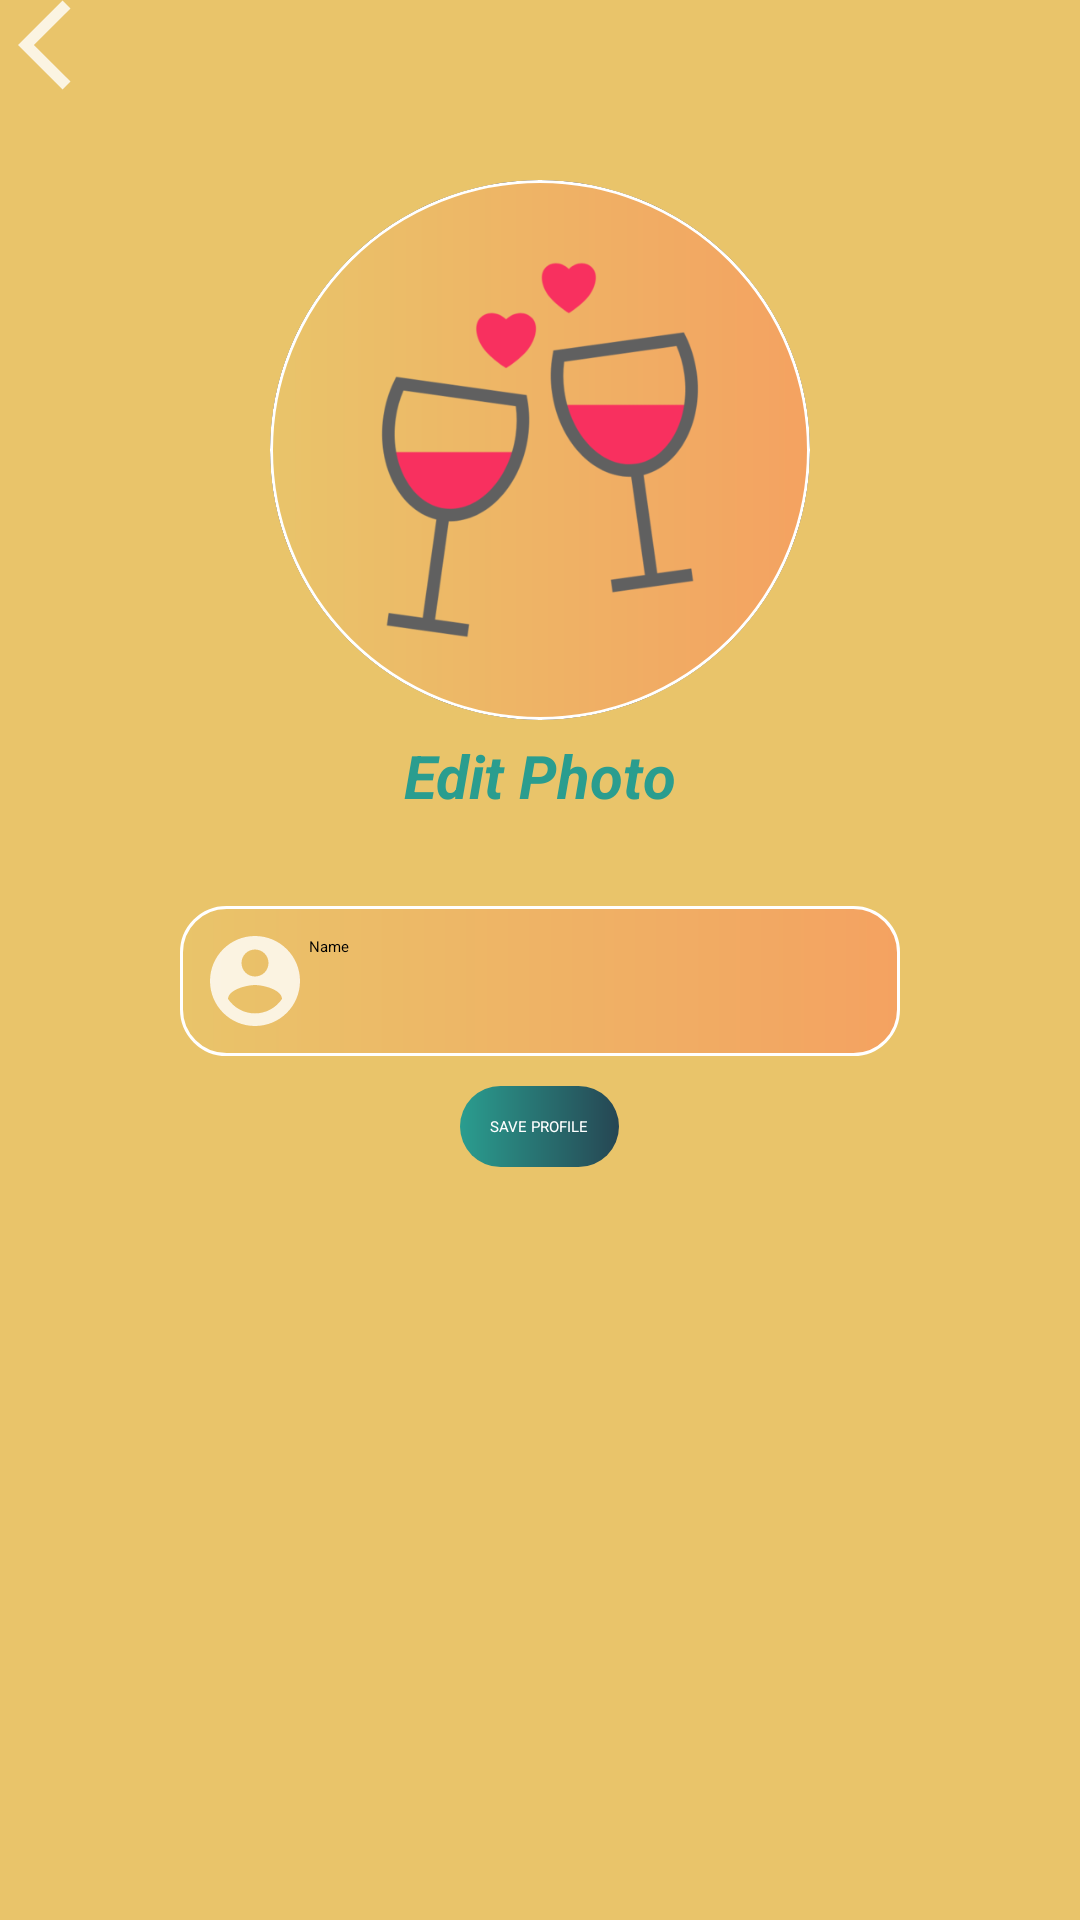

Write the Android layout XML for this screen, with the resource values it uses.
<!-- AndroidManifest.xml: application theme Theme.ChatApplication -->
<!-- res/layout/activity_user_profile_edit.xml -->
<?xml version="1.0" encoding="utf-8"?>
<RelativeLayout xmlns:android="http://schemas.android.com/apk/res/android"
    xmlns:app="http://schemas.android.com/apk/res-auto"
    xmlns:tools="http://schemas.android.com/tools"
    android:layout_width="match_parent"
    android:layout_height="match_parent"
    android:background="@color/srcYellow"
    tools:context=".Login">



    <androidx.appcompat.widget.Toolbar
        android:id="@+id/toolbar"
        android:layout_width="match_parent"
        android:layout_height="45dp"
        android:background="?attr/colorPrimary"
        android:minHeight="?attr/actionBarSize"
        android:theme="@style/ThemeOverlay.AppCompat.DayNight.ActionBar"
        app:layout_constraintEnd_toEndOf="parent"
        app:layout_constraintStart_toStartOf="parent"
        app:layout_constraintTop_toTopOf="parent"
        app:navigationIcon="@drawable/ic_action_name"
        app:popupTheme="@style/ToolbarPopupTheme"
        app:titleTextAppearance="@style/TitleTextSize"
        app:titleTextColor="@color/white" />

    <androidx.cardview.widget.CardView
        android:id="@+id/cardView"
        android:layout_width="180dp"
        android:layout_height="180dp"
        android:layout_centerHorizontal="true"
        android:layout_marginTop="60dp"
        app:cardCornerRadius="250dp">

        <ImageView
            android:id="@+id/user_image"
            android:background="@drawable/icon_background"
            android:layout_width="180dp"
            android:layout_height="180dp"
            android:layout_gravity="center"
            android:scaleType="centerCrop"
            android:src="@drawable/new_wine" />
    </androidx.cardview.widget.CardView>

    <TextView
        android:id="@+id/editPic"
        android:layout_width="wrap_content"
        android:layout_height="wrap_content"
        android:layout_below="@+id/cardView"
        android:layout_centerHorizontal="true"
        android:layout_marginTop="5dp"
        android:text="@string/edit_pic"
        android:textColor="@color/srcGreen"
        android:textSize="20dp"
        android:textStyle="bold" />

    <EditText
        android:id="@+id/edt_name"
        android:layout_width="match_parent"
        android:layout_height="50dp"
        android:layout_below="@id/editPic"
        android:layout_marginLeft="60dp"
        android:layout_marginTop="30dp"
        android:layout_marginRight="60dp"
        android:background="@drawable/edt_background"
        android:drawableLeft="@drawable/img_account_icon"
        android:drawablePadding="3dp"
        android:hint="Name"
        android:padding="10dp"
        android:singleLine="true" />

    <Button
        android:id="@+id/btnSave"
        android:layout_width="wrap_content"
        android:layout_height="wrap_content"
        android:layout_below="@id/edt_name"
        android:layout_centerHorizontal="true"
        android:padding="10dp"
        android:layout_marginTop="10dp"
        android:background="@drawable/btn_background"
        android:text="SAVE PROFILE"
        android:textColor="@color/white" />
</RelativeLayout>
<!-- resources referenced by this layout -->
<resources>
  <color name="srcGreen">#2A9D8F</color>
  <color name="srcYellow">#E9C46A</color>
  <color name="white">#FFFFFFFF</color>
  <!-- drawable btn_background (drawable) -->
  <?xml version="1.0" encoding="utf-8"?>
  <shape xmlns:android="http://schemas.android.com/apk/res/android">
      <corners android:radius="15dp"/>
      <gradient android:startColor="@color/srcGreen" android:endColor="@color/srcBlue"/>
  </shape>
  <!-- drawable edt_background (drawable) -->
  <?xml version="1.0" encoding="utf-8"?>
  <shape xmlns:android="http://schemas.android.com/apk/res/android">
      <corners android:radius="15dp"/>
      <stroke android:color="@color/white" android:width="1dp"/>
      <gradient android:startColor="@color/srcYellow" android:endColor="@color/srcOrange"/>
  </shape>
  <!-- drawable ic_action_name (drawable-anydpi) -->
  <vector xmlns:android="http://schemas.android.com/apk/res/android"
      android:width="30dp"
      android:height="30dp"
      android:viewportWidth="24"
      android:viewportHeight="24"
      android:tint="#FFFFFF"
      android:alpha="0.8">
    <group android:scaleX="1.2"
        android:scaleY="1.2"
        android:translateX="4.8"
        android:translateY="-2.4">
      <path
          android:fillColor="@android:color/white"
          android:pathData="M11.67,3.87L9.9,2.1 0,12l9.9,9.9 1.77,-1.77L3.54,12z"/>
    </group>
  </vector>
  <!-- drawable icon_background (drawable) -->
  <?xml version="1.0" encoding="utf-8"?>
  <shape xmlns:android="http://schemas.android.com/apk/res/android">
      <corners android:radius="900dp"/>
      <stroke android:color="@color/white" android:width="1dp"/>
      <size android:width="100dp" android:height="100dp"/>
      <solid android:color="@color/srcOrange"/>
      <gradient android:startColor="@color/srcYellow" android:endColor="@color/srcOrange" />
  </shape>
  <!-- drawable img_account_icon (drawable-anydpi) -->
  <vector xmlns:android="http://schemas.android.com/apk/res/android"
      android:width="30dp"
      android:height="30dp"
      android:viewportWidth="24"
      android:viewportHeight="24"
      android:tint="#FFFFFF"
      android:alpha="0.8">
    <group android:scaleX="1.2"
        android:scaleY="1.2"
        android:translateX="-2.4"
        android:translateY="-2.4">
      <path
          android:fillColor="@android:color/white"
          android:pathData="M12,2C6.48,2 2,6.48 2,12s4.48,10 10,10 10,-4.48 10,-10S17.52,2 12,2zM12,5c1.66,0 3,1.34 3,3s-1.34,3 -3,3 -3,-1.34 -3,-3 1.34,-3 3,-3zM12,19.2c-2.5,0 -4.71,-1.28 -6,-3.22 0.03,-1.99 4,-3.08 6,-3.08 1.99,0 5.97,1.09 6,3.08 -1.29,1.94 -3.5,3.22 -6,3.22z"/>
    </group>
  </vector>
  <!-- drawable new_wine: png bitmap (drawable, 28317 bytes) -->
  <string name="edit_pic"><i>Edit Photo</i></string>
  <style name="TitleTextSize" parent="@style/Base.TextAppearance.AppCompat.Title">
          <item name="android:textSize">18sp</item>
      </style>
  <style name="ToolbarPopupTheme" parent="@style/ThemeOverlay.AppCompat.Light">
          <item name="android:colorBackground">#FFF</item>
          <item name="actionOverflowMenuStyle">@style/OverflowMenuStyle</item>
      </style>
  <style name="Theme.ChatApplication" parent="Theme.AppCompat.Light.NoActionBar">
          
          <item name="colorPrimary">@color/srcBlue</item>
          <item name="colorPrimaryVariant">@color/srcBlue</item>
          <item name="colorOnPrimary">@color/srcYellow</item>
          
          <item name="colorSecondary">@color/srcBlue</item>
          <item name="colorSecondaryVariant">@color/srcBlue</item>
          <item name="colorOnSecondary">@color/srcYellow</item>
          
          <item name="android:statusBarColor" tools:targetApi="l">?attr/colorPrimaryVariant</item>
          
      </style>
  <color name="srcBlue">#264653</color>
  <color name="srcOrange">#F4A261</color>
  <style name="OverflowMenuStyle" parent="Widget.AppCompat.Light.PopupMenu.Overflow">
          <item name="overlapAnchor">false</item>  
      </style>
</resources>
